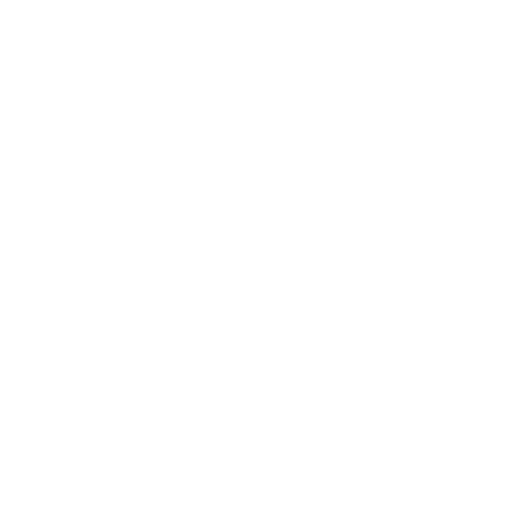
t = 0.00 s
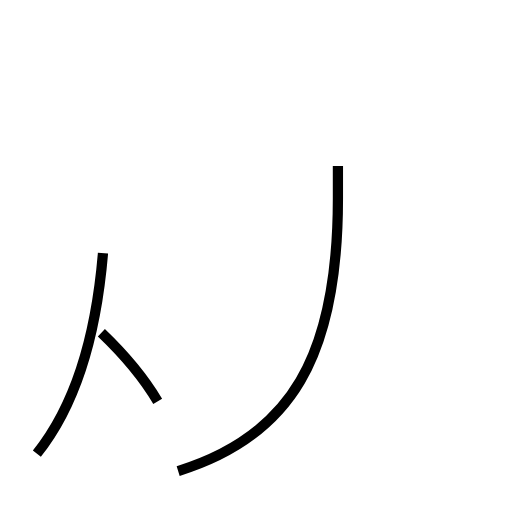
t = 1.99 s
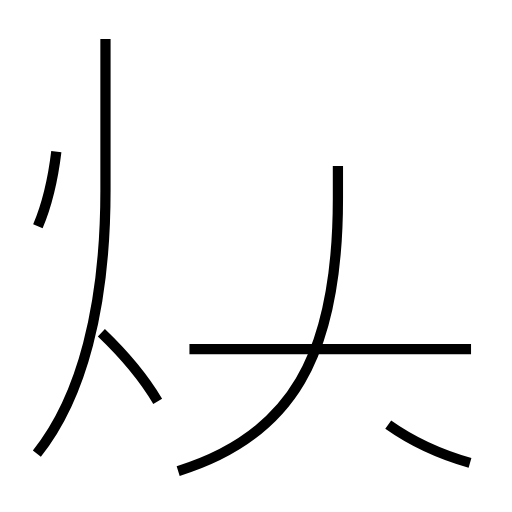
t = 3.94 s
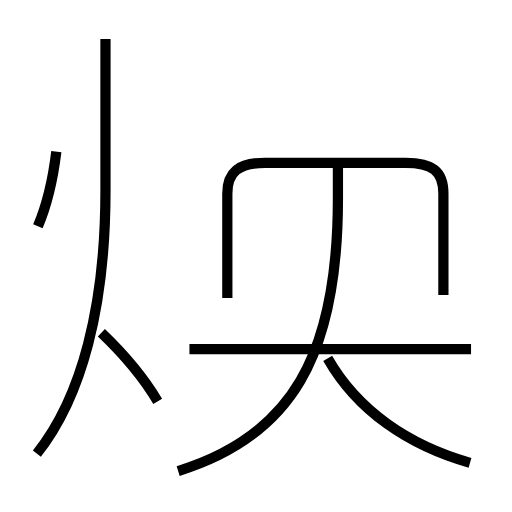
t = 5.55 s
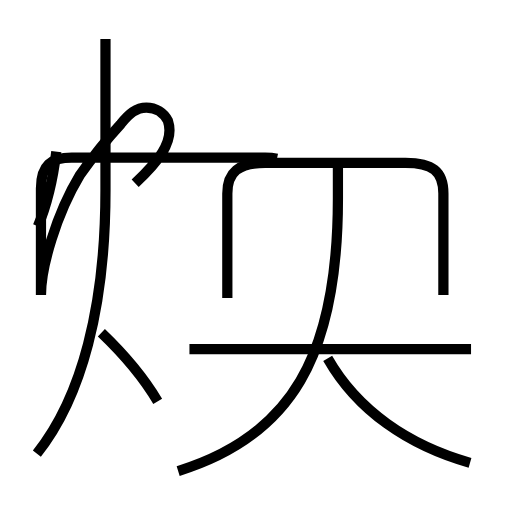
t = 7.56 s
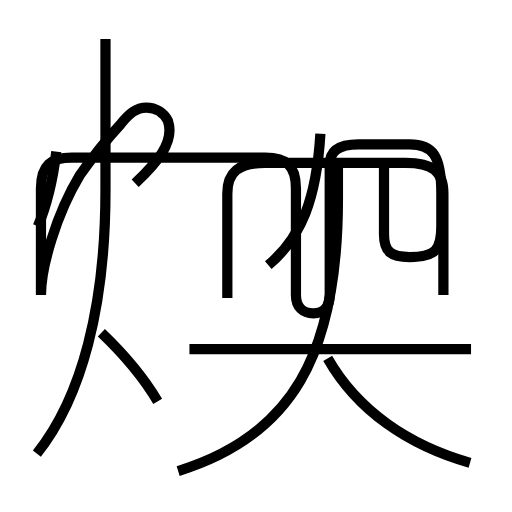
t = 10.00 s

The animated SVG that drew these frames (rendered in a browser with its animation timeline set to each time). Animation: 11 SMIL elements (animate=11); frames cover the first 10.00 s.

<?xml version='1.0' encoding='utf-8'?>
<svg viewBox="0.0 -6.0 50.0 50.0" version="1.1" xmlns="http://www.w3.org/2000/svg"><rect x="-1000" y="-1000" width="2000" height="2000" stroke="white" fill="white" /><g style="fill:none;stroke:#000000;stroke-width:1"><path d="M 17.4 2.0 C 28.4 -1.4 33.0 -9.2 33.0 -24.6 L 33.0 -27.8 " transform="translate(0.0 38.0)" stroke-dasharray="36.774239674744706" stroke-dashoffset="36.774239674744706"><animate attributeName="stroke-dashoffset" from="36.774239674744706" to="0" dur="1.1032271902423412s" begin="0s; anim_end.end" fill="freeze" id="anim0" /></path><path d="M 15.4 -4.8 C 14.1 -7.0 12.2 -9.3 9.9 -11.5 " transform="translate(0.0 38.0)" stroke-dasharray="8.694497000479744" stroke-dashoffset="8.694497000479744"><animate attributeName="stroke-dashoffset" from="8.694497000479744" to="0" dur="0.2608349100143923s" begin="anim0.end" fill="freeze" id="anim1" /></path><path d="M 3.6 0.3 C 8.0 -5.2 10.3 -14.1 10.3 -25.4 L 10.3 -40.2 " transform="translate(0.0 38.0)" stroke-dasharray="41.83507114601711" stroke-dashoffset="41.83507114601711"><animate attributeName="stroke-dashoffset" from="41.83507114601711" to="0" dur="1.2550521343805132s" begin="anim1.end" fill="freeze" id="anim2" /></path><path d="M 3.7 -21.9 C 4.5 -23.8 5.2 -26.7 5.5 -29.2 " transform="translate(0.0 38.0)" stroke-dasharray="7.539303819339938" stroke-dashoffset="7.539303819339938"><animate attributeName="stroke-dashoffset" from="7.539303819339938" to="0" dur="0.22617911458019815s" begin="anim2.end" fill="freeze" id="anim3" /></path><path d="M 46.0 -9.9 L 18.5 -9.9 " transform="translate(0.0 38.0)" stroke-dasharray="27.5" stroke-dashoffset="27.5"><animate attributeName="stroke-dashoffset" from="27.5" to="0" dur="0.825s" begin="anim3.end" fill="freeze" id="anim4" /></path><path d="M 45.9 1.2 C 39.9 -0.5 34.9 -3.9 32.0 -9.0 " transform="translate(0.0 38.0)" stroke-dasharray="17.691918634560572" stroke-dashoffset="17.691918634560572"><animate attributeName="stroke-dashoffset" from="17.691918634560572" to="0" dur="0.5307575590368172s" begin="anim4.end" fill="freeze" id="anim5" /></path><path d="M 22.2 -14.9 L 22.2 -25.1 C 22.2 -27.2 23.3 -28.1 25.9 -28.1 L 39.6 -28.1 C 42.2 -28.1 43.3 -27.3 43.3 -25.1 L 43.3 -15.2 " transform="translate(0.0 38.0)" stroke-dasharray="44.83713676791135" stroke-dashoffset="44.83713676791135"><animate attributeName="stroke-dashoffset" from="44.83713676791135" to="0" dur="1.3451141030373406s" begin="anim5.end" fill="freeze" id="anim6" /></path><path d="M 13.2 -26.1 C 15.3 -28.1 17.1 -30.1 16.4 -32.2 C 16.0 -33.0 15.2 -33.5 14.3 -33.5 C 13.3 -33.5 12.6 -32.9 11.8 -31.9 C 10.6 -30.6 9.2 -28.9 7.8 -26.9 C 5.5 -23.1 4.0 -17.9 4.0 -15.2 L 4.0 -25.6 C 4.0 -27.9 5.0 -28.6 7.0 -28.6 L 25.9 -28.6 C 27.9 -28.6 28.9 -27.9 28.9 -25.6 L 28.9 -15.2 C 28.9 -14.0 29.6 -13.4 30.6 -13.4 C 31.6 -13.4 32.2 -14.0 32.2 -15.2 L 32.2 -27.9 C 32.2 -29.2 33.0 -29.9 35.0 -29.9 L 40.0 -29.9 C 42.2 -29.9 43.1 -28.9 43.1 -25.1 L 43.1 -21.9 C 43.1 -19.6 42.5 -18.9 40.0 -18.9 C 38.2 -18.9 37.5 -19.4 37.5 -21.1 L 37.5 -27.9 " transform="translate(0.0 38.0)" stroke-dasharray="134.22350197647768" stroke-dashoffset="134.22350197647768"><animate attributeName="stroke-dashoffset" from="134.22350197647768" to="0" dur="4.02670505929433s" begin="anim6.end" fill="freeze" id="anim7" /></path><path d="M 26.2 -18.1 C 30.1 -21.4 31.4 -26.1 31.4 -35.0 " transform="translate(0.0 38.0)" stroke-dasharray="18.298643973417974" stroke-dashoffset="18.298643973417974"><animate attributeName="stroke-dashoffset" from="18.298643973417974" to="0" dur="0.5489593192025392s" begin="anim7.end" fill="freeze" id="anim8" /></path><path d="M 18.9 -27.4 C 22.2 -30.6 25.9 -35.8 27.8 -40.2 " transform="translate(0.0 38.0)" stroke-dasharray="15.674641241024206" stroke-dashoffset="15.674641241024206"><animate attributeName="stroke-dashoffset" from="15.674641241024206" to="0" dur="0.4702392372307262s" begin="anim8.end" fill="freeze" id="anim9" /></path><path d="M 31.9 -28.1 C 33.0 -29.9 34.0 -31.6 34.8 -33.0 C 35.6 -34.5 35.0 -35.5 33.0 -35.5 L 26.9 -35.5" transform="translate(0.0 38.0)" stroke-dasharray="15.85254835578655" stroke-dashoffset="15.85254835578655"><animate attributeName="stroke-dashoffset" from="15.85254835578655" to="0" dur="0.47557645067359644s" begin="anim9.end" fill="freeze" id="anim_end" /></path></g></svg>
